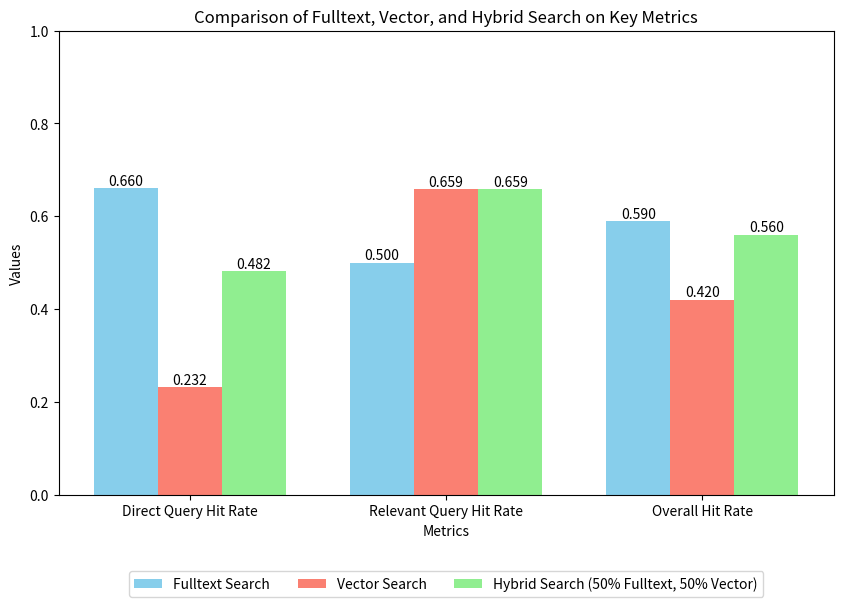

Write Python code to recreate this figure. (Note: this script raises an exception after producing the figure.)
import matplotlib.pyplot as plt
import numpy as np
import matplotlib.patches as mpatches

# Baseline and Approach Data
metrics = ["Direct Query Hit Rate", "Relevant Query Hit Rate", "Overall Hit Rate"]
fulltext_values = [0.660, 0.500, 0.59]  # Fulltext search values for each metric (baseline)
vector_values = [0.232, 0.659, 0.42]  # Vector search values for each metric (baseline)
hybrid_values = [0.482, 0.659, 0.56]  # Hybrid search values for each metric (baseline)

# Approach values
fulltext_approach_values = [0.464, 0.522, 0.49]
vector_approach_values = [0.214, 0.682, 0.42]
hybrid_approach_values = [0.321, 0.591, 0.44]


def plot_baseline(save_path="plot/baseline.png"):
    """
    Plots a comparison bar chart for Fulltext, Vector, and Hybrid search performance on specified metrics.

    Args:
    - save_path (str): File path to save the plot_baseline image (default is 'plot_baseline/baseline.png')
    """
    # Define bar width and positions
    bar_width = 0.25
    x = np.arange(len(metrics))

    # Create figure and axis
    fig, ax = plt.subplots(figsize=(10, 8))
    bars1 = ax.bar(x - bar_width, fulltext_values, width=bar_width, label='Fulltext Search', color='skyblue')
    bars2 = ax.bar(x, vector_values, width=bar_width, label='Vector Search', color='salmon')
    bars3 = ax.bar(x + bar_width, hybrid_values, width=bar_width, label='Hybrid Search (50% Fulltext, 50% Vector)',
                   color='lightgreen')

    # Set y-axis limit from 0 to 1
    ax.set_ylim(0, 1)

    # Labeling and titles
    ax.set_xlabel('Metrics')
    ax.set_ylabel('Values')
    ax.set_title('Comparison of Fulltext, Vector, and Hybrid Search on Key Metrics')
    ax.set_xticks(x)
    ax.set_xticklabels(metrics)

    # Place the legend outside of the plot_baseline area
    ax.legend(loc='upper center', bbox_to_anchor=(0.5, -0.15), ncol=3)

    # Adjust layout to provide more space at the bottom for the legend
    plt.subplots_adjust(bottom=0.3)

    # Display values on top of bars
    for bars in [bars1, bars2, bars3]:
        for bar in bars:
            yval = bar.get_height()
            ax.text(bar.get_x() + bar.get_width() / 2, yval, f'{yval:.3f}', ha='center', va='bottom')

    # Save and show plot_baseline
    plt.savefig(save_path, format='png', dpi=300, bbox_inches='tight')
    plt.show()
    print(f"Plot saved as '{save_path}'.")


def plot_approach(save_path="plot/approach.png"):
    """
    Plots a comparison bar chart for Fulltext, Vector, and Hybrid search performance with and without the improvement method.

    Args:
    - save_path (str): File path to save the plot image (default is 'plot/approach.png')
    """
    # Define bar width and positions
    bar_width = 0.15
    x = np.arange(len(metrics))

    # Create figure and axis
    fig, ax = plt.subplots(figsize=(12, 8))

    # Baseline bars
    bars1 = ax.bar(x - bar_width * 2, fulltext_values, width=bar_width, label='Baseline Fulltext', color='skyblue')
    bars2 = ax.bar(x, vector_values, width=bar_width, label='Baseline Vector', color='salmon')
    bars3 = ax.bar(x + bar_width * 2, hybrid_values, width=bar_width, label='Baseline Hybrid', color='lightgreen')

    # Approach bars with deeper colors and patterns
    bars4 = ax.bar(x - bar_width * 2 + bar_width, fulltext_approach_values, width=bar_width,
                   label='Approach Fulltext', color='royalblue', hatch='//')
    bars5 = ax.bar(x + bar_width, vector_approach_values, width=bar_width, label='Approach Vector',
                   color='darkred', hatch='//')
    bars6 = ax.bar(x + bar_width * 2 + bar_width, hybrid_approach_values, width=bar_width, label='Approach Hybrid',
                   color='darkgreen', hatch='//')

    # Set y-axis limit from 0 to 1
    ax.set_ylim(0, 1)

    # Labeling and titles
    ax.set_xlabel('Metrics')
    ax.set_ylabel('Values')
    ax.set_title('Comparison of Baseline and Approach for Fulltext, Vector, and Hybrid Search on Key Metrics')
    ax.set_xticks(x)
    ax.set_xticklabels(metrics)

    # Custom legend in two rows and three columns, with each pair in one column
    baseline_fulltext_patch = mpatches.Patch(color='skyblue', label='Baseline Fulltext')
    approach_fulltext_patch = mpatches.Patch(color='royalblue', label='Approach Fulltext', hatch='//')
    baseline_vector_patch = mpatches.Patch(color='salmon', label='Baseline Vector')
    approach_vector_patch = mpatches.Patch(color='darkred', label='Approach Vector', hatch='//')
    baseline_hybrid_patch = mpatches.Patch(color='lightgreen', label='Baseline Hybrid')
    approach_hybrid_patch = mpatches.Patch(color='darkgreen', label='Approach Hybrid', hatch='//')

    ax.legend(handles=[baseline_fulltext_patch, approach_fulltext_patch,
                       baseline_vector_patch, approach_vector_patch,
                       baseline_hybrid_patch, approach_hybrid_patch],
              loc='upper center', bbox_to_anchor=(0.5, -0.15), ncol=3)

    # Adjust layout to provide more space at the bottom for the legend
    plt.subplots_adjust(bottom=0.4)

    # Display values on top of bars for both baseline and approach
    for bars in [bars1, bars2, bars3, bars4, bars5, bars6]:
        for bar in bars:
            yval = bar.get_height()
            ax.text(bar.get_x() + bar.get_width() / 2, yval, f'{yval:.3f}', ha='center', va='bottom')

    # Save and show plot
    plt.savefig(save_path, format='png', dpi=300, bbox_inches='tight')
    plt.show()
    print(f"Plot saved as '{save_path}'.")


# Call the functions to plot and save the charts
plot_baseline()
# plot_approach()
